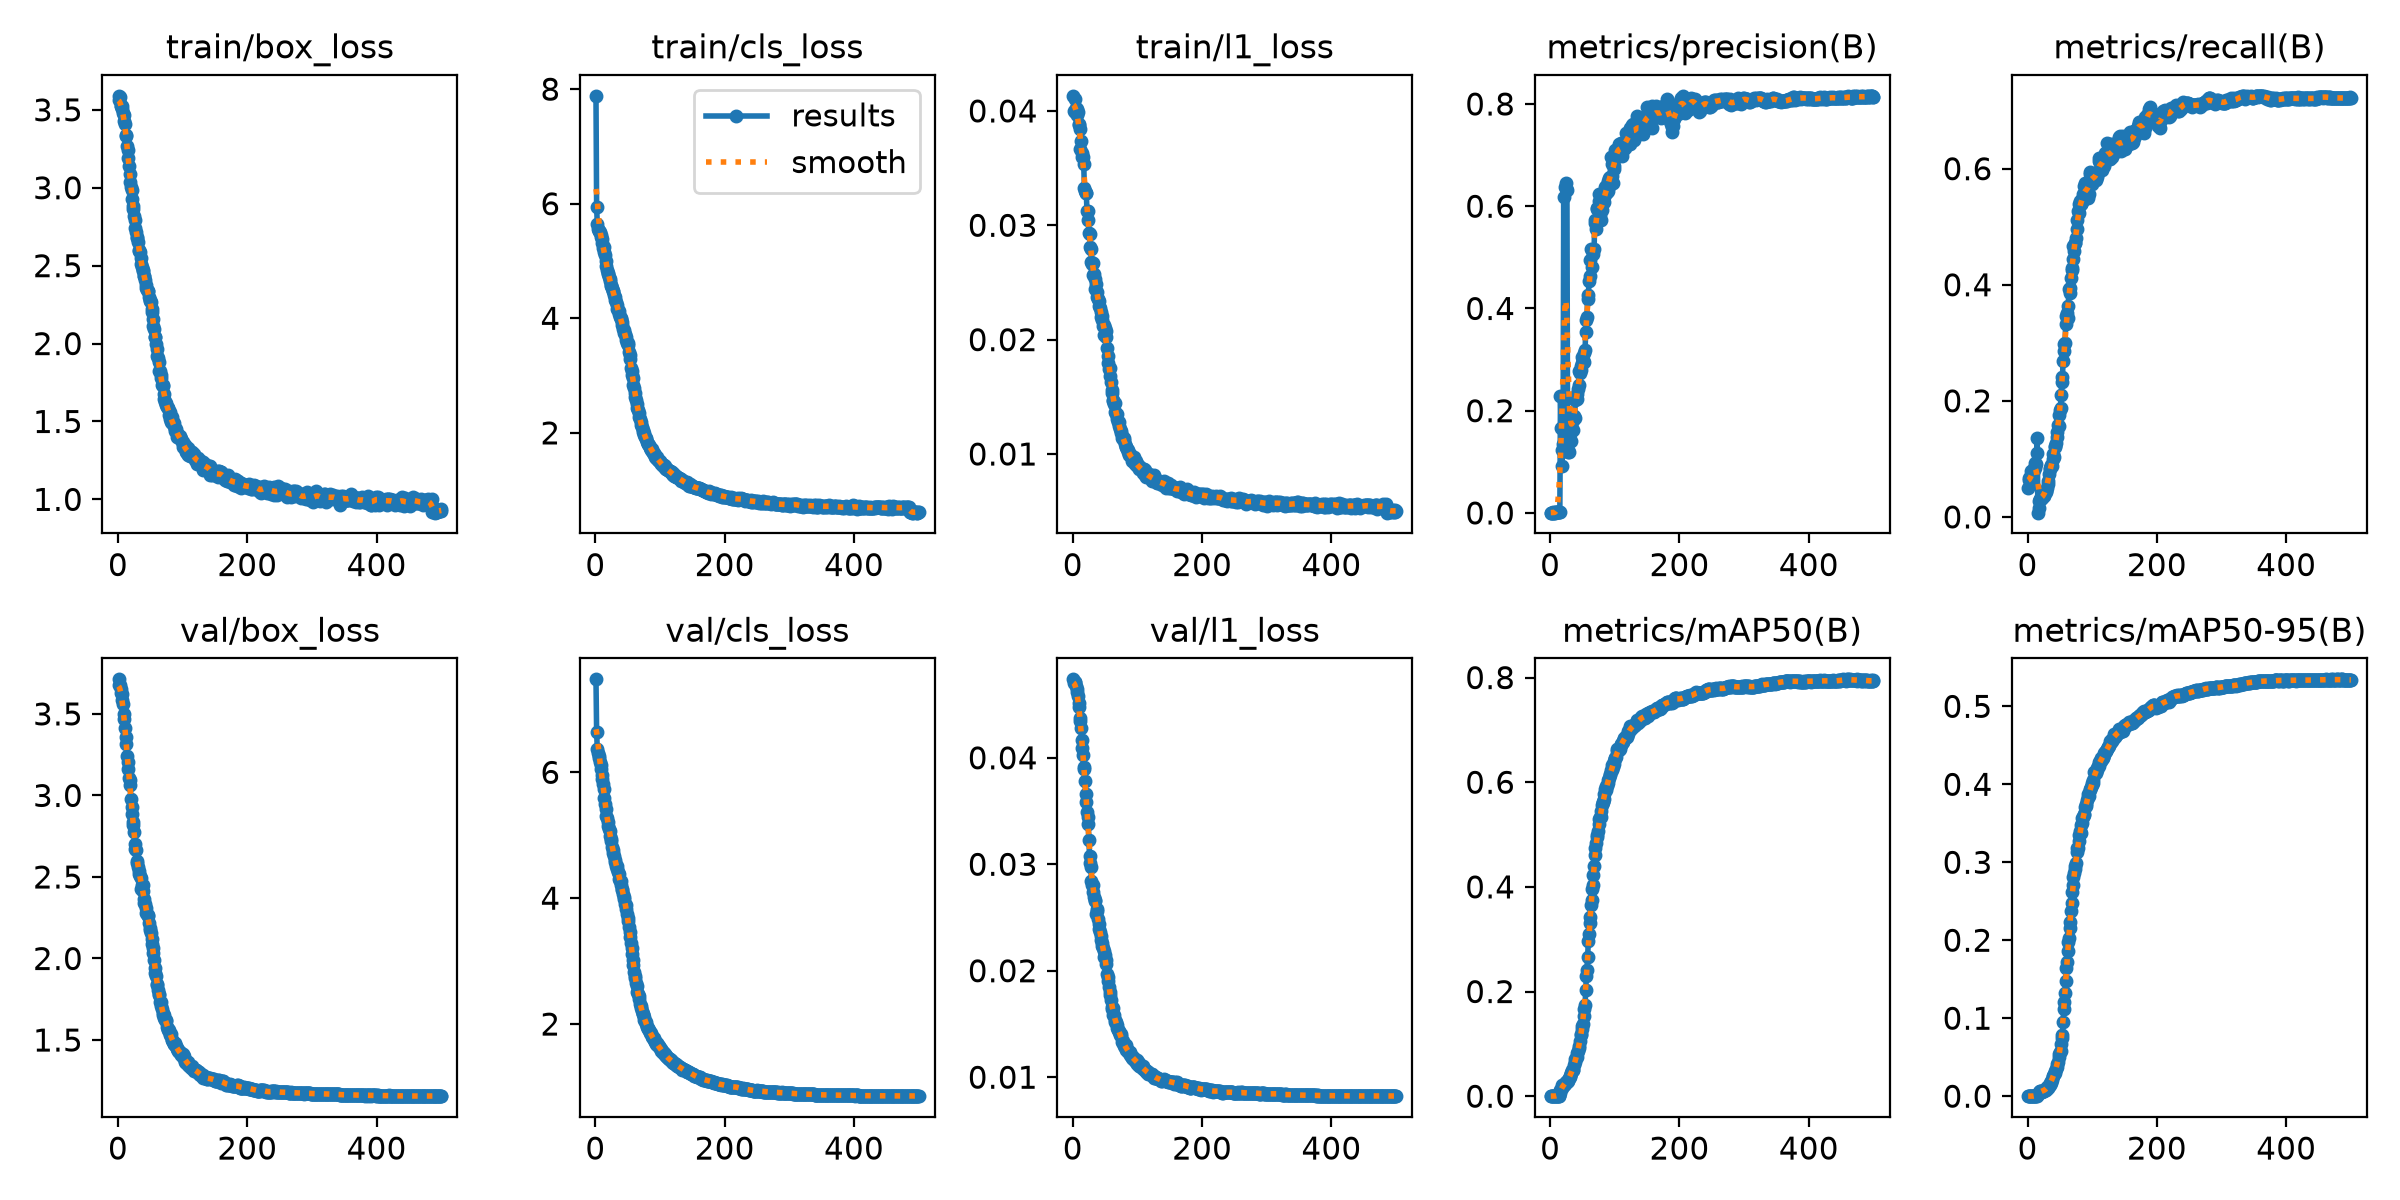

The file beside this chart, header and first rows:
epoch, time, train/box_loss, train/cls_loss, train/l1_loss, metrics/precision(B), metrics/recall(B), metrics/mAP50(B), metrics/mAP50-95(B), val/box_loss, val/cls_loss, val/l1_loss, lr/pg0, lr/pg1, lr/pg2
1, 40.99, 3.59, 7.883, 0.04132, 0.00056, 0.04935, 0.00041, 5e-05, 3.712, 7.478, 0.04737, 9.94186e-05, 9.94186e-05, 0.06696
2, 72.84, 3.564, 5.945, 0.03999, 0.00075, 0.06647, 7e-05, 1e-05, 3.676, 6.647, 0.04704, 0.0001994, 0.0001994, 0.03373
3, 104.9, 3.581, 5.651, 0.04107, 0.00074, 0.06415, 0.00012, 2e-05, 3.674, 6.368, 0.04714, 0.0002994, 0.0002994, 0.0004932
4, 136.5, 3.528, 5.551, 0.03995, 0.00081, 0.06888, 0.0003, 6e-05, 3.655, 6.309, 0.04715, 0.0003, 0.0003, 0.0003
5, 168, 3.525, 5.527, 0.04028, 0.00093, 0.07886, 0.00011, 2e-05, 3.626, 6.253, 0.0467, 0.0003, 0.0003, 0.0003
6, 199.6, 3.504, 5.518, 0.03967, 0.00074, 0.06261, 0.00011, 2e-05, 3.623, 6.23, 0.0465, 0.0002999, 0.0002999, 0.0002999
7, 231.2, 3.523, 5.507, 0.04014, 0.0008, 0.06868, 9e-05, 2e-05, 3.583, 6.172, 0.04621, 0.0002999, 0.0002999, 0.0002999
8, 263, 3.479, 5.459, 0.03992, 0.00093, 0.07702, 0.00018, 4e-05, 3.563, 6.123, 0.04582, 0.0002999, 0.0002999, 0.0002999
9, 294.4, 3.468, 5.419, 0.03874, 0.00095, 0.07741, 0.00014, 3e-05, 3.497, 6.057, 0.04518, 0.0002998, 0.0002998, 0.0002998
10, 325.7, 3.428, 5.378, 0.03886, 0.00105, 0.08488, 0.00057, 0.0002, 3.468, 5.964, 0.04481, 0.0002998, 0.0002998, 0.0002998
11, 357.3, 3.412, 5.322, 0.03839, 0.00103, 0.08391, 0.00021, 4e-05, 3.413, 5.901, 0.04374, 0.0002997, 0.0002997, 0.0002997
12, 388.5, 3.33, 5.225, 0.03663, 0.00115, 0.09225, 0.00026, 5e-05, 3.36, 5.808, 0.04345, 0.0002996, 0.0002996, 0.0002996
13, 419.9, 3.339, 5.24, 0.03736, 0.00115, 0.09172, 0.00025, 6e-05, 3.315, 5.73, 0.04276, 0.0002996, 0.0002996, 0.0002996
14, 451.9, 3.266, 5.152, 0.0363, 0.00133, 0.1095, 0.00065, 0.00016, 3.242, 5.595, 0.04164, 0.0002995, 0.0002995, 0.0002995
15, 483.3, 3.245, 5.107, 0.03593, 0.00156, 0.1358, 0.00692, 0.0015, 3.206, 5.489, 0.04095, 0.0002994, 0.0002994, 0.0002994
16, 514.6, 3.19, 4.998, 0.03597, 0.2282, 0.00732, 0.0126, 0.00329, 3.164, 5.413, 0.04025, 0.0002993, 0.0002993, 0.0002993
17, 546.2, 3.14, 4.916, 0.03534, 0.1668, 0.01583, 0.01463, 0.00404, 3.104, 5.31, 0.03909, 0.0002992, 0.0002992, 0.0002992
18, 577.8, 3.088, 4.837, 0.03329, 0.09138, 0.02699, 0.01589, 0.00489, 3.095, 5.278, 0.03897, 0.0002992, 0.0002992, 0.0002992
19, 609.5, 3.038, 4.799, 0.03296, 0.1235, 0.03123, 0.02094, 0.00612, 3.067, 5.206, 0.03785, 0.0002991, 0.0002991, 0.0002991
20, 641, 3.004, 4.768, 0.03282, 0.1348, 0.03045, 0.02208, 0.00669, 2.976, 5.152, 0.03664, 0.0002989, 0.0002989, 0.0002989
21, 672.7, 2.986, 4.717, 0.03278, 0.6184, 0.03161, 0.0213, 0.00583, 2.931, 5.106, 0.03581, 0.0002988, 0.0002988, 0.0002988
22, 704.6, 2.931, 4.692, 0.03128, 0.1214, 0.03238, 0.02231, 0.00579, 2.888, 5.063, 0.03495, 0.0002987, 0.0002987, 0.0002987
23, 736, 2.881, 4.643, 0.03123, 0.6371, 0.03431, 0.0235, 0.0065, 2.838, 4.983, 0.03441, 0.0002986, 0.0002986, 0.0002986
24, 767.6, 2.866, 4.577, 0.03043, 0.6449, 0.03816, 0.02764, 0.00725, 2.816, 4.934, 0.03378, 0.0002985, 0.0002985, 0.0002985
25, 799.1, 2.821, 4.566, 0.02934, 0.6365, 0.0365, 0.02636, 0.00642, 2.773, 4.902, 0.03226, 0.0002983, 0.0002983, 0.0002983
26, 831.2, 2.792, 4.531, 0.02927, 0.6322, 0.03778, 0.02742, 0.00727, 2.7, 4.809, 0.03074, 0.0002982, 0.0002982, 0.0002982
27, 862.6, 2.741, 4.469, 0.02811, 0.1193, 0.04395, 0.02999, 0.00802, 2.674, 4.763, 0.03015, 0.000298, 0.000298, 0.000298
28, 894.3, 2.718, 4.475, 0.02794, 0.1228, 0.04241, 0.03116, 0.00799, 2.665, 4.724, 0.02975, 0.0002979, 0.0002979, 0.0002979
29, 926.1, 2.678, 4.402, 0.02681, 0.12, 0.04472, 0.03396, 0.00984, 2.598, 4.667, 0.02843, 0.0002977, 0.0002977, 0.0002977
30, 957.9, 2.685, 4.364, 0.0266, 0.1545, 0.05021, 0.03863, 0.00997, 2.586, 4.611, 0.02809, 0.0002975, 0.0002975, 0.0002975
31, 989.5, 2.655, 4.313, 0.0267, 0.1752, 0.05658, 0.03672, 0.01103, 2.562, 4.571, 0.02808, 0.0002974, 0.0002974, 0.0002974
32, 1021, 2.602, 4.282, 0.02565, 0.1849, 0.06107, 0.04484, 0.01257, 2.534, 4.516, 0.02743, 0.0002972, 0.0002972, 0.0002972
33, 1053, 2.592, 4.236, 0.02575, 0.1408, 0.07397, 0.04417, 0.01364, 2.521, 4.505, 0.02689, 0.000297, 0.000297, 0.000297
34, 1085, 2.587, 4.164, 0.02529, 0.1782, 0.08303, 0.05072, 0.01482, 2.506, 4.47, 0.02659, 0.0002968, 0.0002968, 0.0002968
35, 1116, 2.549, 4.146, 0.02445, 0.1812, 0.08487, 0.04981, 0.01641, 2.496, 4.417, 0.02666, 0.0002966, 0.0002966, 0.0002966
36, 1148, 2.512, 4.127, 0.02485, 0.1627, 0.08983, 0.05038, 0.01699, 2.429, 4.388, 0.02537, 0.0002964, 0.0002964, 0.0002964
37, 1179, 2.494, 4.068, 0.02417, 0.1903, 0.08694, 0.06002, 0.0199, 2.452, 4.301, 0.02564, 0.0002962, 0.0002962, 0.0002962
38, 1211, 2.471, 4.021, 0.02375, 0.1863, 0.08801, 0.06492, 0.02067, 2.452, 4.272, 0.02577, 0.000296, 0.000296, 0.000296
39, 1242, 2.464, 4.007, 0.02352, 0.2218, 0.1003, 0.07138, 0.02539, 2.415, 4.265, 0.02485, 0.0002958, 0.0002958, 0.0002958
40, 1274, 2.435, 3.981, 0.02339, 0.2283, 0.108, 0.07278, 0.02586, 2.366, 4.211, 0.02442, 0.0002956, 0.0002956, 0.0002956
41, 1305, 2.437, 3.935, 0.0229, 0.2318, 0.1027, 0.07493, 0.02805, 2.342, 4.134, 0.02388, 0.0002953, 0.0002953, 0.0002953
42, 1337, 2.408, 3.884, 0.02273, 0.2225, 0.1204, 0.0825, 0.02972, 2.335, 4.148, 0.0236, 0.0002951, 0.0002951, 0.0002951
43, 1368, 2.376, 3.817, 0.02243, 0.2423, 0.1226, 0.08657, 0.03201, 2.312, 4.071, 0.02325, 0.0002949, 0.0002949, 0.0002949
44, 1400, 2.358, 3.8, 0.02196, 0.2504, 0.1265, 0.09209, 0.03457, 2.279, 4.023, 0.02286, 0.0002946, 0.0002946, 0.0002946
45, 1432, 2.343, 3.751, 0.02176, 0.2782, 0.1369, 0.09671, 0.03753, 2.276, 3.984, 0.02263, 0.0002944, 0.0002944, 0.0002944
46, 1463, 2.338, 3.724, 0.02203, 0.2743, 0.146, 0.105, 0.04137, 2.268, 3.915, 0.02232, 0.0002941, 0.0002941, 0.0002941
47, 1494, 2.339, 3.669, 0.02118, 0.2805, 0.1577, 0.1166, 0.04441, 2.261, 3.887, 0.02215, 0.0002938, 0.0002938, 0.0002938
48, 1526, 2.301, 3.615, 0.02125, 0.2875, 0.1563, 0.1191, 0.05052, 2.218, 3.833, 0.02185, 0.0002936, 0.0002936, 0.0002936
49, 1558, 2.279, 3.563, 0.02037, 0.3049, 0.1755, 0.129, 0.05434, 2.187, 3.751, 0.02129, 0.0002933, 0.0002933, 0.0002933
50, 1589, 2.273, 3.561, 0.021, 0.2924, 0.1848, 0.1346, 0.05663, 2.177, 3.687, 0.0215, 0.000293, 0.000293, 0.000293
51, 1621, 2.269, 3.535, 0.02076, 0.3, 0.1884, 0.1377, 0.05779, 2.154, 3.64, 0.02104, 0.0002927, 0.0002927, 0.0002927
52, 1652, 2.223, 3.412, 0.02025, 0.2943, 0.2097, 0.1535, 0.06627, 2.122, 3.548, 0.0206, 0.0002924, 0.0002924, 0.0002924
53, 1684, 2.205, 3.364, 0.01927, 0.3122, 0.2332, 0.1664, 0.07412, 2.086, 3.455, 0.01968, 0.0002921, 0.0002921, 0.0002921
54, 1715, 2.16, 3.288, 0.01859, 0.3195, 0.2414, 0.1737, 0.0789, 2.065, 3.384, 0.01937, 0.0002918, 0.0002918, 0.0002918
55, 1747, 2.116, 3.141, 0.01799, 0.3533, 0.2687, 0.2025, 0.09515, 2.033, 3.281, 0.01904, 0.0002915, 0.0002915, 0.0002915
56, 1778, 2.091, 3.087, 0.01746, 0.3774, 0.2854, 0.23, 0.1113, 1.99, 3.205, 0.01845, 0.0002912, 0.0002912, 0.0002912
57, 1810, 2.04, 3.018, 0.01754, 0.3837, 0.2983, 0.2421, 0.1203, 1.944, 3.113, 0.01797, 0.0002909, 0.0002909, 0.0002909
58, 1841, 2.044, 2.956, 0.01682, 0.4263, 0.2993, 0.266, 0.1328, 1.912, 3.015, 0.01769, 0.0002906, 0.0002906, 0.0002906
59, 1873, 1.996, 2.836, 0.01627, 0.4187, 0.3323, 0.2956, 0.1482, 1.891, 2.934, 0.01726, 0.0002902, 0.0002902, 0.0002902
60, 1904, 1.964, 2.78, 0.01563, 0.4532, 0.3466, 0.3095, 0.1646, 1.845, 2.833, 0.01659, 0.0002899, 0.0002899, 0.0002899
... 440 more rows
